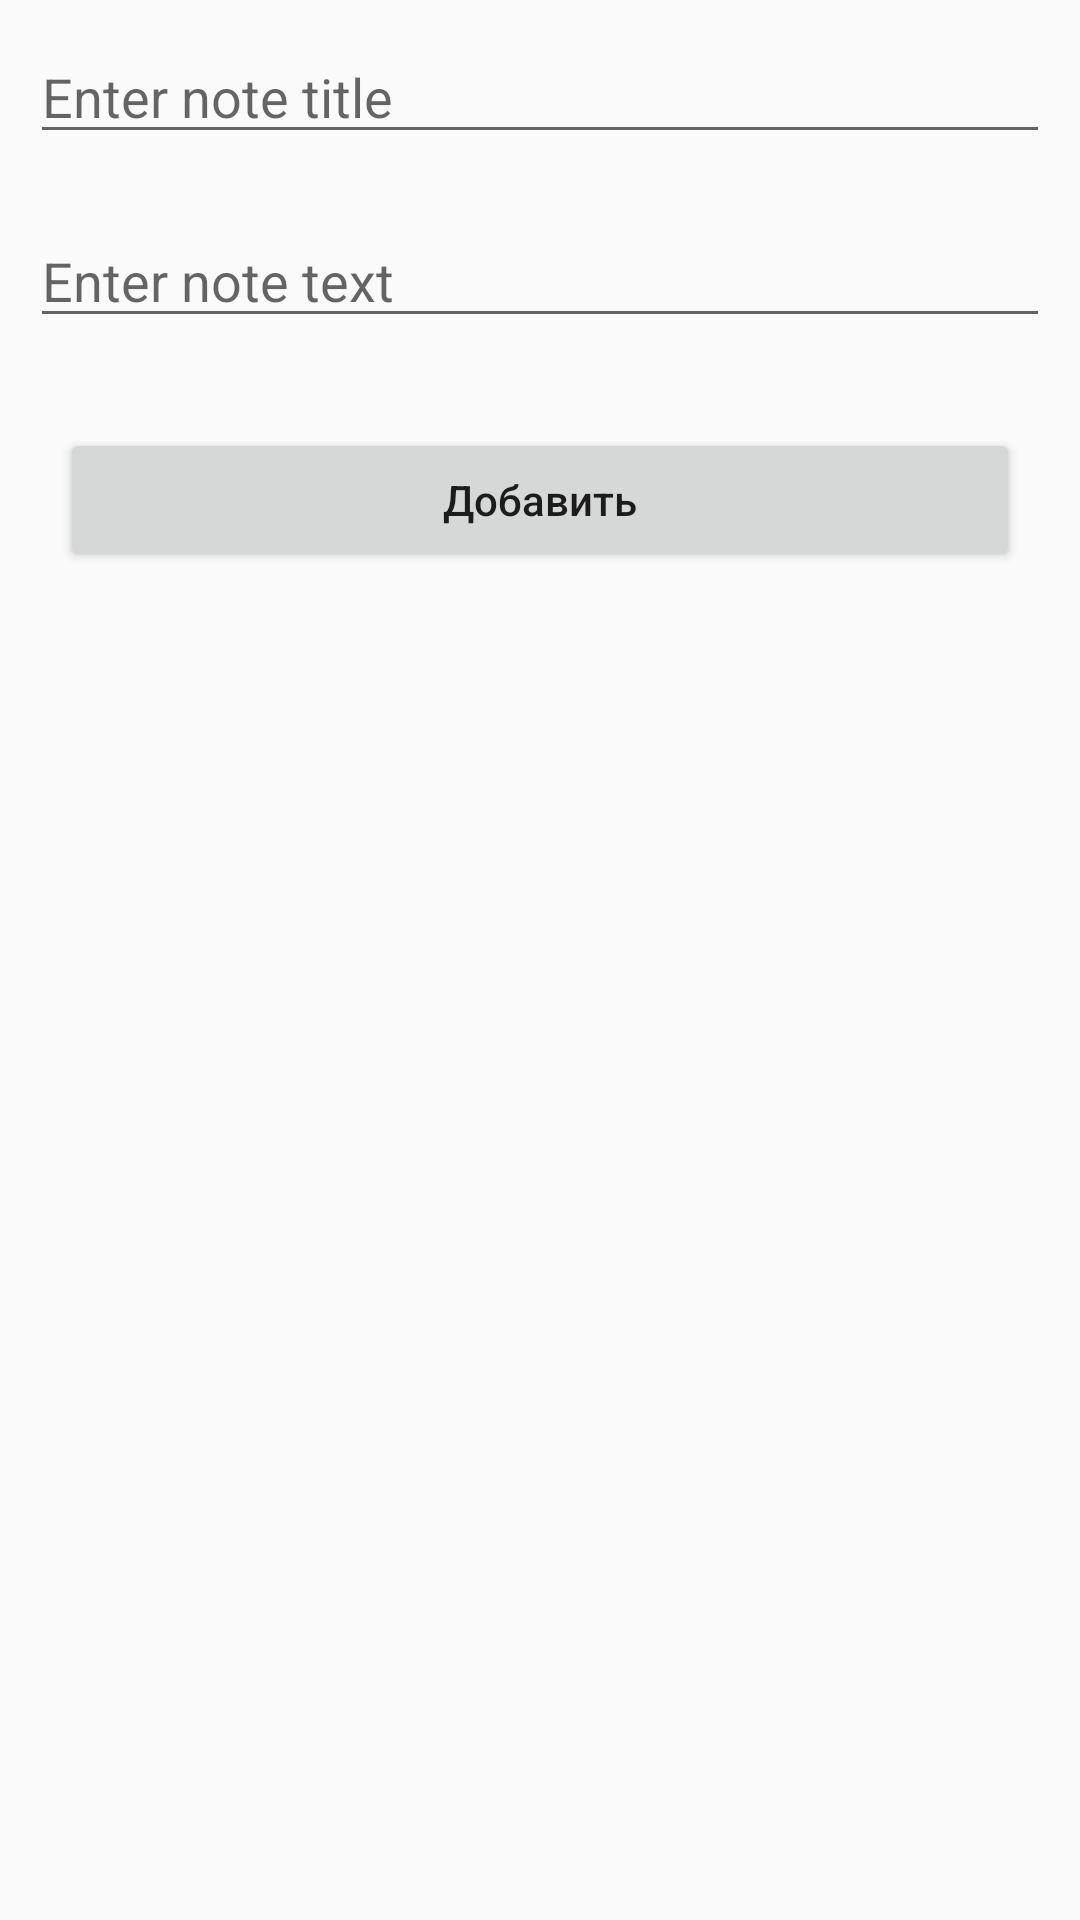

Android layout source for this screen:
<!-- AndroidManifest.xml: application theme Theme.SimpleNote -->
<!-- res/layout/fragment_add_new_note.xml -->
<?xml version="1.0" encoding="utf-8"?>
<RelativeLayout xmlns:android="http://schemas.android.com/apk/res/android"
    xmlns:tools="http://schemas.android.com/tools"
    android:layout_width="match_parent"
    android:layout_height="match_parent"
    tools:context=".ui.add_new_note.AddNewNoteFragment">

    <EditText
        android:id="@+id/edit_note_title"
        android:layout_width="match_parent"
        android:layout_height="wrap_content"
        android:layout_margin="10dp"
        android:hint="@string/enter_note_title" />

    <EditText
        android:id="@+id/edit_note_text"
        android:layout_width="match_parent"
        android:layout_height="wrap_content"
        android:layout_below="@id/edit_note_title"
        android:layout_margin="10dp"
        android:hint="@string/enter_note_text" />

    <Button
        android:id="@+id/btn_addNote"
        android:layout_width="match_parent"
        android:layout_height="wrap_content"
        android:layout_below="@+id/edit_note_text"
        android:layout_margin="20dp"
        android:text="@string/add_note"
        android:textAllCaps="false" />

</RelativeLayout>
<!-- resources referenced by this layout -->
<resources>
  <string name="add_note">Добавить</string>
  <string name="enter_note_text">Enter note text</string>
  <string name="enter_note_title">Enter note title</string>
  <style name="Theme.SimpleNote" parent="Theme.AppCompat.DayNight.DarkActionBar">
          
          <item name="colorPrimary">@color/purple_500</item>
          <item name="colorPrimaryVariant">@color/purple_700</item>
          <item name="colorOnPrimary">@color/white</item>
          
          <item name="colorSecondary">@color/teal_200</item>
          <item name="colorSecondaryVariant">@color/teal_700</item>
          <item name="colorOnSecondary">@color/black</item>
          
          <item name="android:statusBarColor" tools:targetApi="l">?attr/colorPrimaryVariant</item>
          
      </style>
  <!-- not gathered from this repository: default colours our renderer supplied (Android Studio template values) -->
  <color name="purple_500">#FF6200EE</color>
  <color name="purple_700">#FF3700B3</color>
  <color name="teal_200">#FF03DAC5</color>
  <color name="teal_700">#FF018786</color>
  <color name="black">#FF000000</color>
  <color name="white">#FFFFFFFF</color>
</resources>
